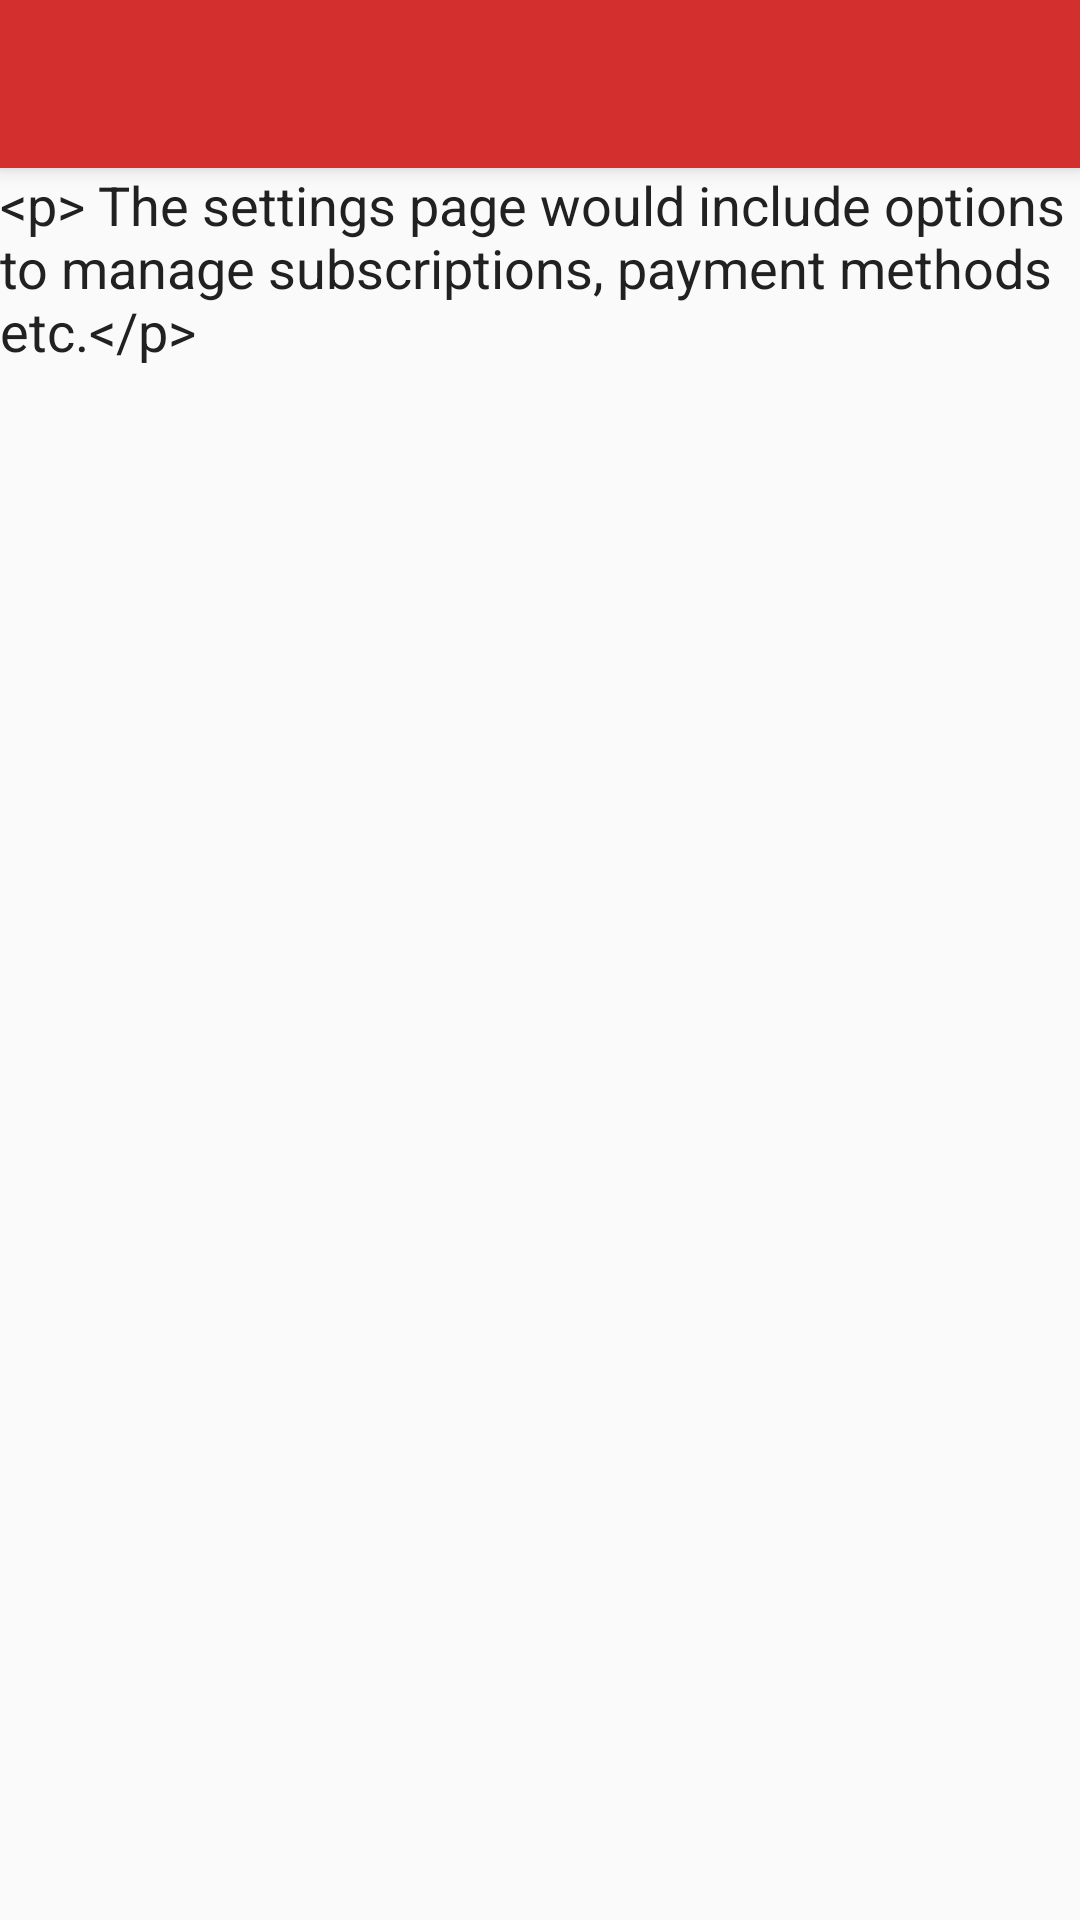

Layout XML and referenced resources for this Android screen:
<!-- AndroidManifest.xml: application theme AppTheme -->
<!-- res/layout/activity_settings.xml -->
<?xml version="1.0" encoding="utf-8"?>
<RelativeLayout xmlns:android="http://schemas.android.com/apk/res/android"
    xmlns:tools="http://schemas.android.com/tools"
    android:id="@+id/activity_settings"
    android:layout_width="match_parent"
    android:layout_height="match_parent"
    tools:context="com.example.android.musicapp.SettingsActivity">

    <android.support.v7.widget.Toolbar
        android:id="@+id/toolbar"
        android:layout_width="match_parent"
        android:layout_height="?attr/actionBarSize"
        android:elevation="4dp"
        android:minHeight="?attr/actionBarSize"
        android:theme="@style/action_bar" />

    <TextView
        android:id="@+id/about_settings"
        android:layout_width="wrap_content"
        android:layout_height="wrap_content"
        android:layout_below="@+id/toolbar"
        android:text="@string/settings_text"
        android:textColor="@color/primaryText"
        android:textSize="18sp" />

</RelativeLayout>
<!-- resources referenced by this layout -->
<resources>
  <color name="primaryText">#212121</color>
  <string name="settings_text">
          &lt;p&gt; The settings page would include options to manage subscriptions, payment methods etc.&lt;/p&gt;
          
      </string>
  <style name="action_bar">
          <item name="android:background">@color/colorPrimaryDark</item>
          <item name="android:actionMenuTextColor">@color/primaryText</item>
          <item name="android:statusBarColor">@color/colorPrimaryDark</item>
      </style>
  <style name="AppTheme" parent="Theme.AppCompat.Light.DarkActionBar">
          
          <item name="colorPrimary">@color/colorPrimary</item>
          <item name="colorPrimaryDark">@color/colorPrimaryDark</item>
          <item name="colorAccent">@color/colorAccent</item>
      </style>
  <color name="colorPrimaryDark">#D32F2F</color>
  <color name="colorPrimary">#F44336</color>
  <color name="colorAccent">#9E9E9E</color>
</resources>
